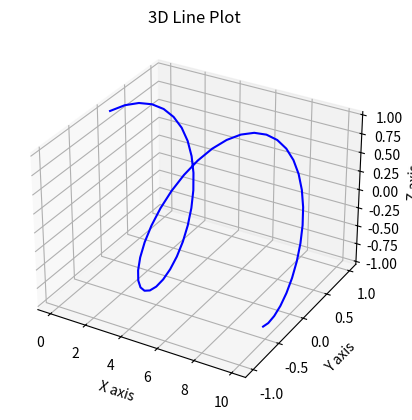

Recreate this plot in Python.
from mpl_toolkits.mplot3d import Axes3D
import matplotlib.pyplot as plt
import numpy as np
# Sample data
x = np.linspace(0, 10, 50)
y = np.sin(x)
z = np.cos(x)
# Create figure
fig = plt.figure()
ax = fig.add_subplot(111, projection='3d')
# 3D Line Plot
ax.plot3D(x, y, z, color='blue')
ax.set_title("3D Line Plot")
ax.set_xlabel("X axis")
ax.set_ylabel("Y axis")
ax.set_zlabel("Z axis")
plt.show()
